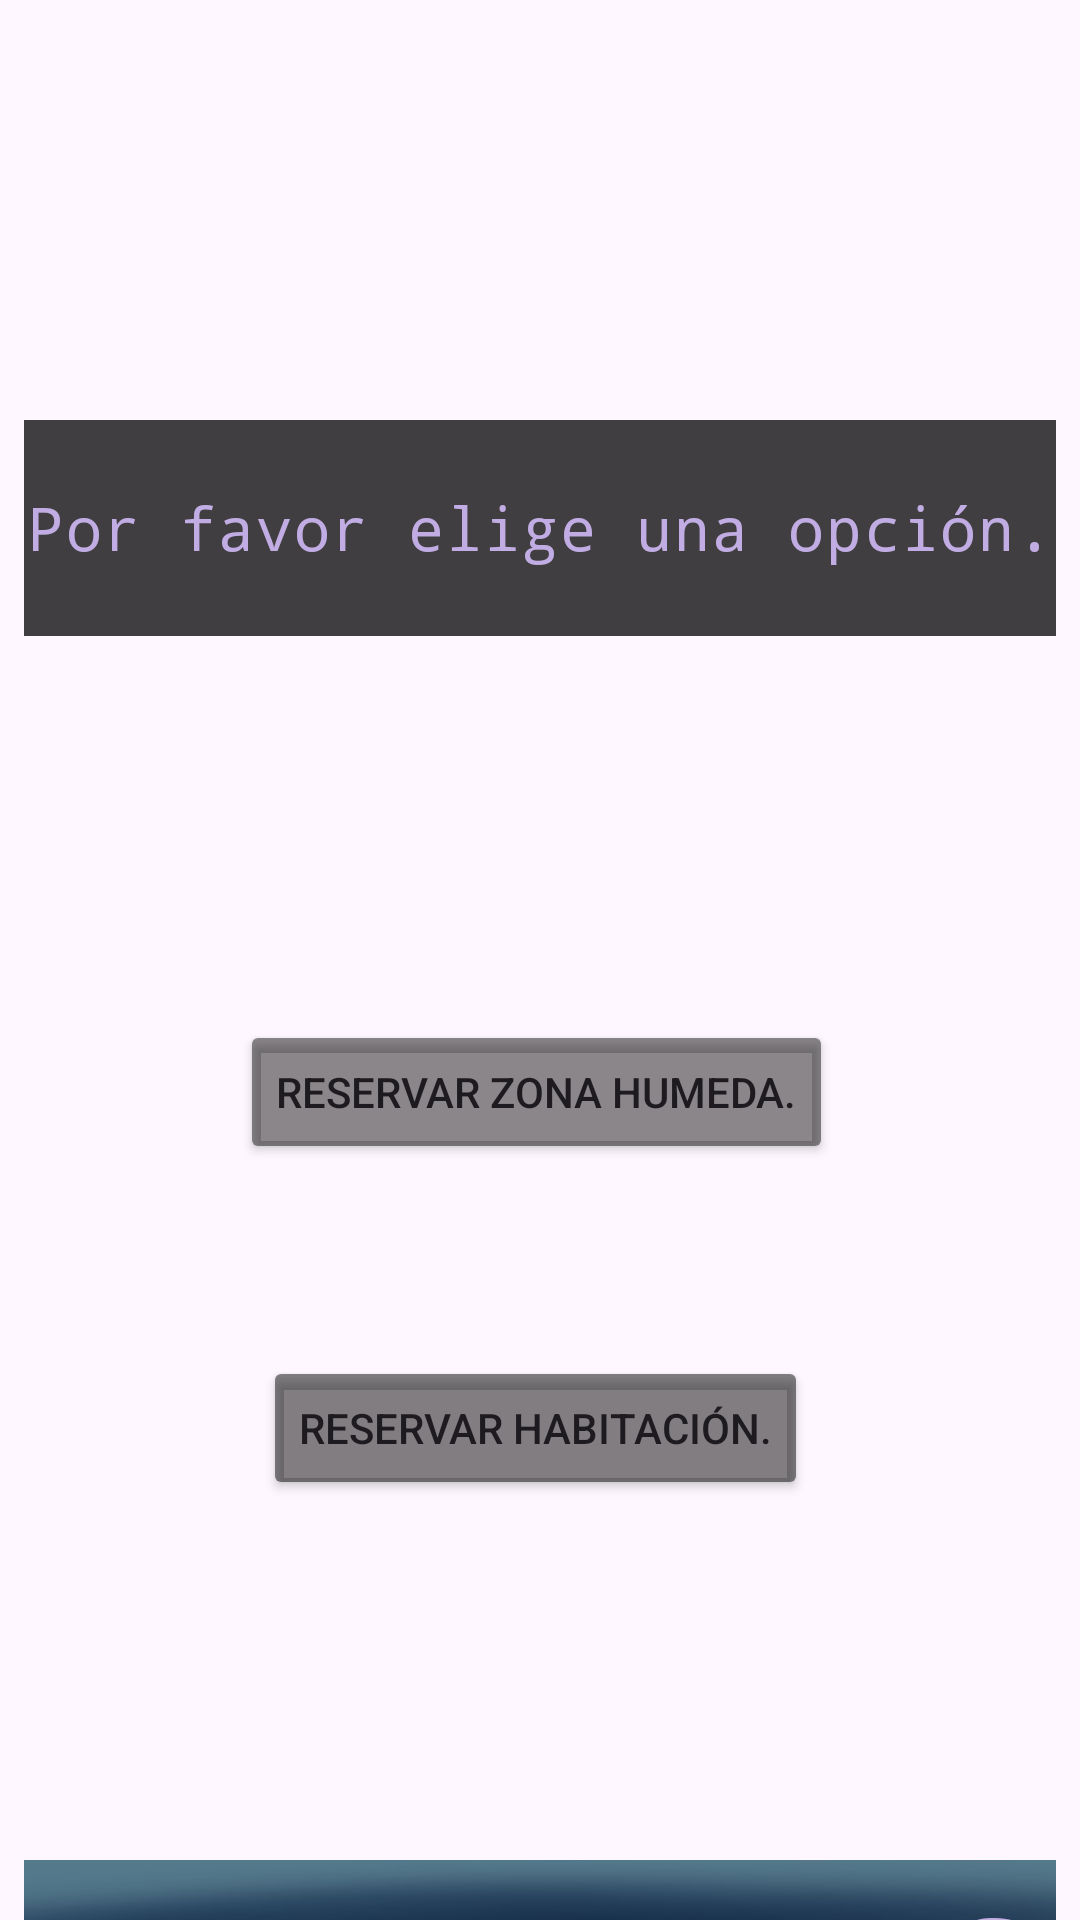

Write the Android layout XML for this screen, with the resource values it uses.
<!-- AndroidManifest.xml: application theme Theme.EjemploAplli -->
<!-- res/layout/activity_main2.xml -->
<?xml version="1.0" encoding="utf-8"?>
<androidx.constraintlayout.widget.ConstraintLayout xmlns:android="http://schemas.android.com/apk/res/android"
    xmlns:app="http://schemas.android.com/apk/res-auto"
    xmlns:tools="http://schemas.android.com/tools"
    android:layout_width="match_parent"
    android:layout_height="match_parent"
    android:background="@drawable/jellyfish"
    tools:context=".MainActivity2">

    <TextView
        android:id="@+id/Bienvenida"
        style="@android:style/Widget.Material.Light.TextView"
        android:layout_width="344dp"
        android:layout_height="72dp"
        android:layout_marginTop="620dp"
        android:accessibilityHeading="false"
        android:background="@drawable/wallpaperblue"
        android:backgroundTint="#006676CF"
        android:backgroundTintMode="add"
        android:drawableBottom="@drawable/background_metallic"
        android:fontFamily="monospace"
        android:forceDarkAllowed="false"
        android:freezesText="false"
        android:gravity="center"
        android:text="Bienvenid@s"
        android:textAlignment="center"
        android:textAllCaps="true"
        android:textAppearance="@style/TextAppearance.AppCompat.Body1"
        android:textColor="#C1ADE3"
        android:textEditNoPasteWindowLayout="?android:attr/textEditPasteWindowLayout"
        android:textSize="50sp"
        app:layout_constraintEnd_toEndOf="parent"
        app:layout_constraintHorizontal_bias="0.492"
        app:layout_constraintStart_toStartOf="parent"
        app:layout_constraintTop_toTopOf="parent" />

    <Button
        android:id="@+id/reservazhumeda"
        android:layout_width="wrap_content"
        android:layout_height="wrap_content"
        android:layout_centerHorizontal="true"
        android:layout_marginTop="340dp"
        android:backgroundTint="#75000000"
        android:text="Reservar zona humeda."
        app:layout_constraintEnd_toEndOf="parent"
        app:layout_constraintStart_toStartOf="parent"
        app:layout_constraintTop_toTopOf="parent"
        app:layout_constraintHorizontal_bias="0.492"/>

    <Button
        android:id="@+id/reservaHabitacion"
        android:layout_width="wrap_content"
        android:layout_height="wrap_content"
        android:layout_marginTop="452dp"
        android:backgroundTint="#7E000000"
        android:text="Reservar Habitación."
        app:layout_constraintEnd_toEndOf="parent"
        app:layout_constraintStart_toStartOf="parent"
        app:layout_constraintTop_toTopOf="parent"
        app:layout_constraintHorizontal_bias="0.492"/>

    <TextView
        android:id="@+id/options"
        style="@style/Widget.Material3.MaterialTimePicker.Display.HelperText"
        android:layout_width="344dp"
        android:layout_height="72dp"
        android:layout_marginTop="140dp"
        android:background="#BF000000"
        android:fontFamily="monospace"
        android:gravity="center"
        android:text="Por favor elige una opción."
        android:textAlignment="center"
        android:textColor="#C1ADE3"
        android:textSize="20sp"
        app:layout_constraintEnd_toEndOf="parent"
        app:layout_constraintHorizontal_bias="0.492"
        app:layout_constraintStart_toStartOf="parent"
        app:layout_constraintTop_toTopOf="parent" />
</androidx.constraintlayout.widget.ConstraintLayout>
<!-- resources referenced by this layout -->
<resources>
  <!-- drawable background_metallic (drawable) -->
  <?xml version="1.0" encoding="utf-8"?>
  <selector xmlns:android="http://schemas.android.com/apk/res/android">
      <shape xmlns:android="http://schemas.android.com/apk/res/android"
          android:shape="rectangle">
  
          <gradient
              android:startColor="#0B0A0A"
              android:centerColor="#220B4A"
              android:endColor="#FFF8F8"
              android:angle="45"/>
  
      </shape>
  
  </selector>
  <!-- drawable wallpaperblue: jpeg bitmap (drawable, 12415 bytes) -->
  <style name="Theme.EjemploAplli" parent="Base.Theme.EjemploAplli" />
  <style name="Base.Theme.EjemploAplli" parent="Theme.Material3.DayNight.NoActionBar">
          
          
      </style>
</resources>
